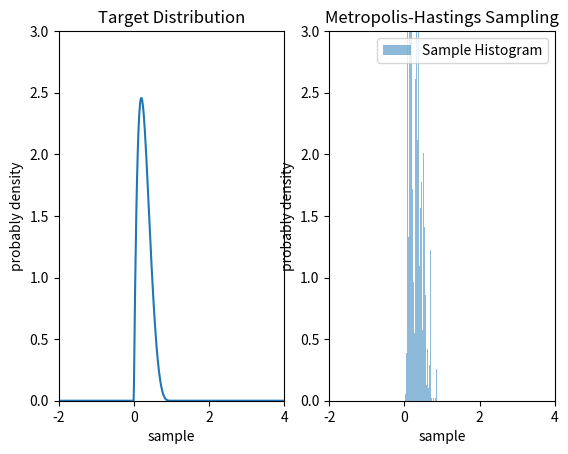

This figure's Python source:
# 开发时间 2023/12/22 17:25
from scipy.stats import beta
import numpy as np
import matplotlib.pyplot as plt

# 目标概率密度函数（Beta分布）
def target_distribution_beta(x, alpha=2, beta_parm=5):
    return beta.pdf(x, alpha, beta_parm)

# 提议分布的采样函数（正态分布）
def proposal_sampler(x, sigma=1.0):
    return np.random.normal(loc=x, scale=sigma)

# Metropolis-Hastings算法
def metropolis_hastings(num_samples, initial_sample,proposal_sigma):
    samples = [initial_sample]
    for _ in range(num_samples - 1):
        current_sample = samples[-1]
        proposed_sample = proposal_sampler(current_sample, sigma=proposal_sigma)
        A= target_distribution_beta(proposed_sample)*proposal_sampler(proposed_sample, sigma=proposal_sigma)\
           /target_distribution_beta(current_sample)/proposal_sampler(current_sample, sigma=proposal_sigma)
        acceptance_ratio = min(1,A)
        if np.random.uniform(0, 1) < acceptance_ratio:
            samples.append(proposed_sample)
        else:
            samples.append(current_sample)
    return np.array(samples)

# 绘制目标概率密度函数的图形
plt.subplot(1,2,1)
x_values = np.linspace(-5, 5, 1000)
target_values = target_distribution_beta(x_values)
plt.plot(x_values, target_values, label='Target Distribution')
plt.xlabel("sample")
plt.ylabel("probably density")
plt.xlim([-2 ,4])
plt.ylim([0,3])
plt.title("Target Distribution")
# 运行Metropolis-Hastings算法并绘制样本直方图
plt.subplot(1,2,2)
num_samples = 10000
initial_sample = 0.0
proposal_sigma = 1.0
plt.xlabel("sample")
plt.ylabel("probably density")
plt.xlim([-2 ,4])
plt.ylim([0,3])
samples = metropolis_hastings(num_samples, initial_sample, proposal_sigma)
plt.hist(samples, bins=500, density=True, alpha=0.5, label='Sample Histogram')

plt.legend()
plt.title('Metropolis-Hastings Sampling')
plt.show()
